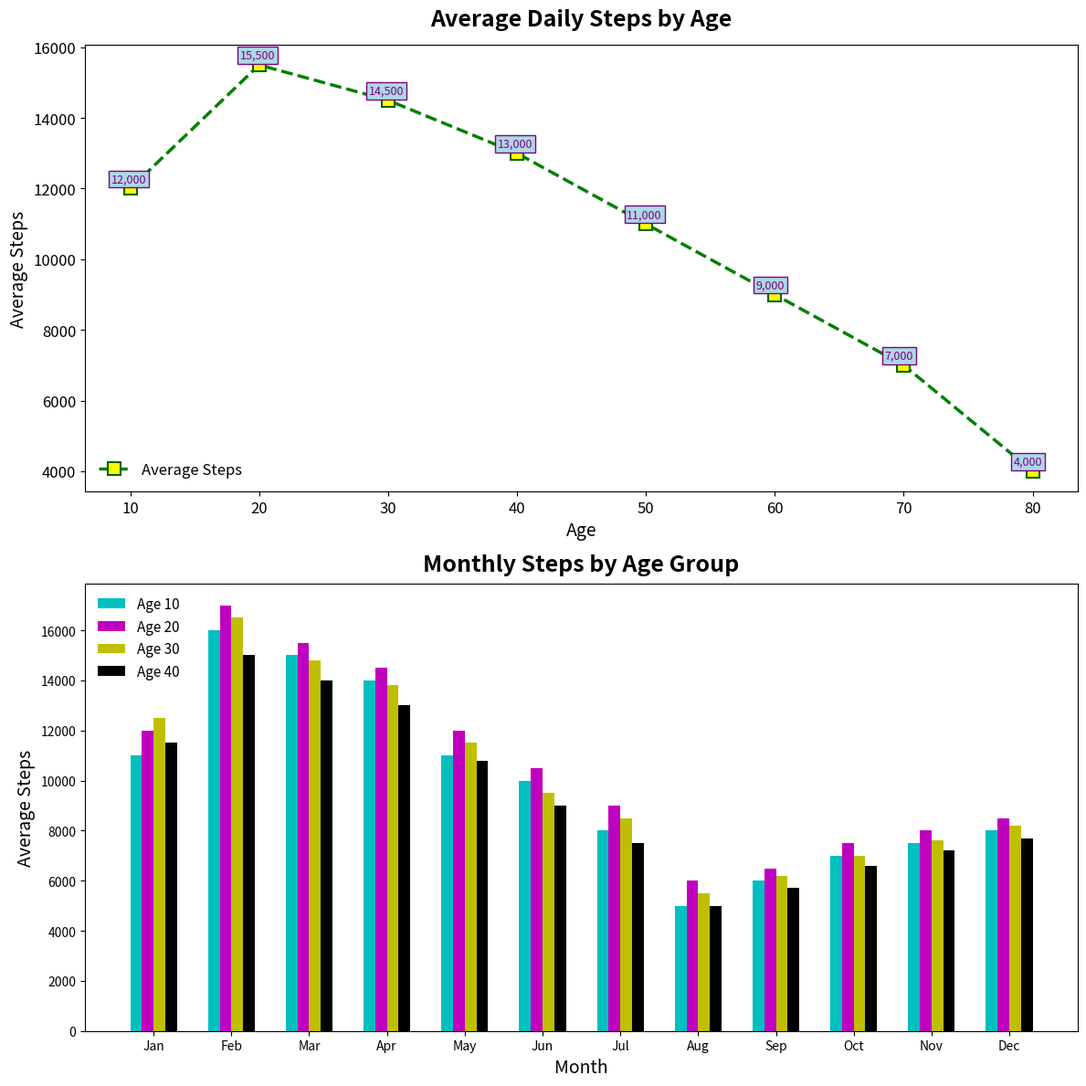

Source code (Python):
import matplotlib.pyplot as plt
import numpy as np

age_groups = np.array([10, 20, 30, 40, 50, 60, 70, 80])
average_steps = np.array([12000, 15500, 14500, 13000, 11000, 9000, 7000, 4000])

months = ["Jan", "Feb", "Mar", "Apr", "May", "Jun", "Jul", "Aug", "Sep", "Oct", "Nov", "Dec"]
steps_per_month = np.array([
    [11000, 16000, 15000, 14000, 11000, 10000, 8000, 5000, 6000, 7000, 7500, 8000],
    [12000, 17000, 15500, 14500, 12000, 10500, 9000, 6000, 6500, 7500, 8000, 8500],
    [12500, 16500, 14800, 13800, 11500, 9500, 8500, 5500, 6200, 7000, 7600, 8200],
    [11500, 15000, 14000, 13000, 10800, 9000, 7500, 5000, 5700, 6600, 7200, 7700]
])

fig, ax = plt.subplots(2, 1, figsize=(12, 12))

# Line plot with altered styles
ax[0].plot(age_groups, average_steps, 's--', color='green', linestyle='--', linewidth=2.5, markersize=10, 
           markerfacecolor='yellow', markeredgewidth=1.5, markeredgecolor='darkgreen', label='Average Steps')
ax[0].set_title("Average Daily Steps by Age", fontsize=18, fontweight='bold', pad=15)
ax[0].set_xlabel("Age", fontsize=14)
ax[0].set_ylabel("Average Steps", fontsize=14)

for i in range(age_groups.size):
    ax[0].annotate(f'{average_steps[i]:,.0f}', xy=(age_groups[i], average_steps[i]), xytext=(-15, 5),
                   textcoords='offset points', fontsize=9, color='purple', bbox=dict(facecolor='lightblue', edgecolor='purple', pad=2))

ax[0].grid(False)
ax[0].tick_params(axis='both', which='major', labelsize=12)
ax[0].legend(loc='lower left', fontsize=12, frameon=False)

# Bar chart with altered styles
age_group_indices = [0, 1, 2, 3]
bar_width = 0.15
colors = ['c', 'm', 'y', 'k']
for idx, age_idx in enumerate(age_group_indices):
    ax[1].bar(np.arange(len(months)) + idx * bar_width, steps_per_month[age_idx], width=bar_width, color=colors[idx], label=f'Age {age_groups[age_idx]}')

ax[1].set_xticks(np.arange(len(months)) + bar_width * 1.5)
ax[1].set_xticklabels(months)
ax[1].set_xlabel("Month", fontsize=14)
ax[1].set_ylabel("Average Steps", fontsize=14)
ax[1].set_title("Monthly Steps by Age Group", fontsize=18, fontweight='bold', pad=10)
ax[1].legend(loc='upper left', fontsize=11, frameon=False)

plt.tight_layout()
plt.show()
